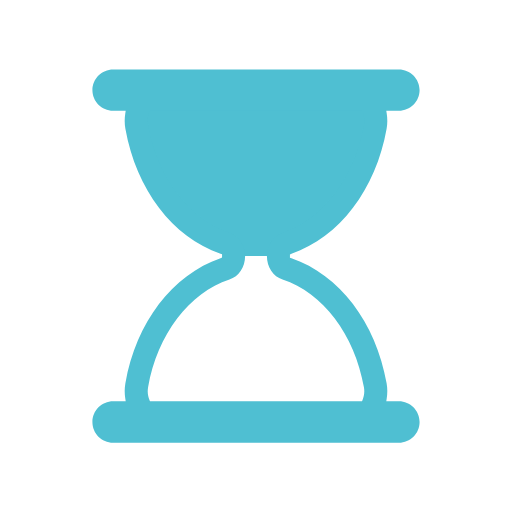
t = 0.00 s
t = 0.30 s: frame unchanged from t = 0.00 s, image omitted
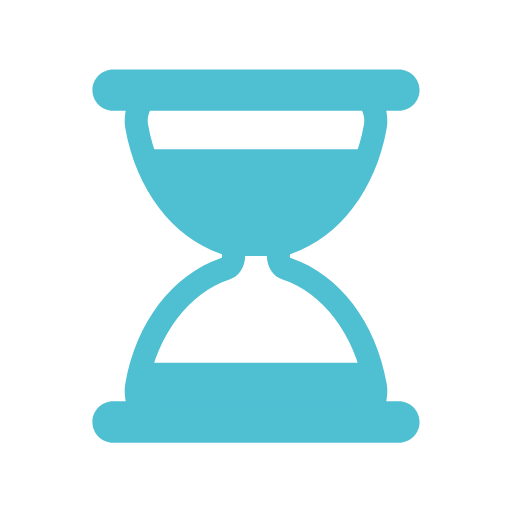
t = 0.45 s
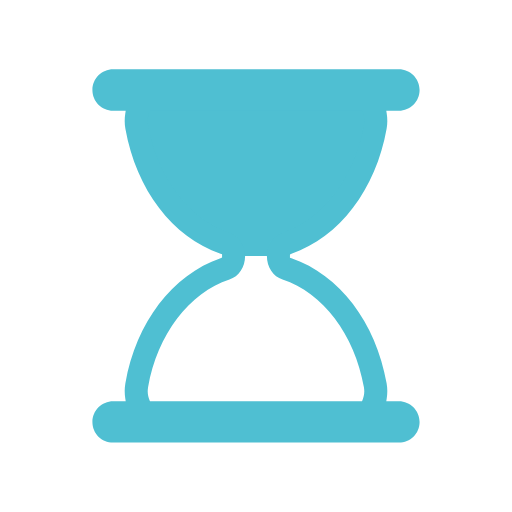
t = 0.75 s
t = 1.05 s: frame unchanged from t = 0.75 s, image omitted
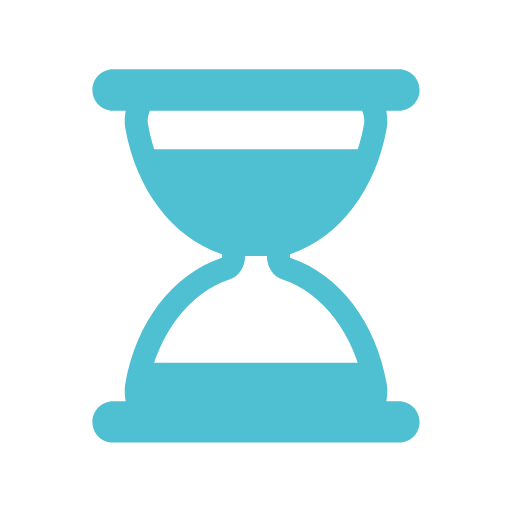
t = 1.20 s

The animated SVG that drew these frames (rendered in a browser with its animation timeline set to each time). Animation: 5 SMIL elements (animate=4,animateTransform=1); one cycle of 1.50 s, repeats indefinitely.

<svg width="48px"  height="48px"  xmlns="http://www.w3.org/2000/svg" viewBox="0 0 100 100" preserveAspectRatio="xMidYMid" class="lds-hourglass" style="background: none;"><defs><clipPath ng-attr-id="{{config.cpid}}" id="lds-hourglass-cpid-b46c6d6749b71"><rect x="0" y="0" width="100" height="50"><animate attributeName="y" calcMode="spline" values="0;50;0;0;0" keyTimes="0;0.4;0.5;0.9;1" dur="1.5" keySplines="0.3 0 1 0.7;0.3 0 1 0.7;0.3 0 1 0.7;0.3 0 1 0.7" begin="0s" repeatCount="indefinite"></animate><animate attributeName="height" calcMode="spline" values="50;0;0;50;50" keyTimes="0;0.4;0.5;0.9;1" dur="1.5" keySplines="0.3 0 1 0.7;0.3 0 1 0.7;0.3 0 1 0.7;0.3 0 1 0.7" begin="0s" repeatCount="indefinite"></animate></rect><rect x="0" y="50" width="100" height="0"><animate attributeName="y" calcMode="spline" values="100;50;50;50;50" keyTimes="0;0.4;0.5;0.9;1" dur="1.5" keySplines="0.3 0 1 0.7;0.3 0 1 0.7;0.3 0 1 0.7;0.3 0 1 0.7" begin="0s" repeatCount="indefinite"></animate><animate attributeName="height" calcMode="spline" values="0;50;50;0;0" keyTimes="0;0.4;0.5;0.9;1" dur="1.5" keySplines="0.3 0 1 0.7;0.3 0 1 0.7;0.3 0 1 0.7;0.3 0 1 0.7" begin="0s" repeatCount="indefinite"></animate></rect></clipPath></defs><g transform="translate(50,50)"><g transform="scale(0.9)"><g transform="translate(-50,-50)"><g transform="rotate(320 50 50)"><animateTransform attributeName="transform" type="rotate" calcMode="linear" values="0 50 50;0 50 50;180 50 50;180 50 50;360 50 50" keyTimes="0;0.4;0.5;0.9;1" dur="1.5s" begin="0s" repeatCount="indefinite"></animateTransform><path ng-attr-clip-path="url(#{{config.cpid}})" ng-attr-fill="{{config.sand}}" d="M54.864,50L54.864,50c0-1.291,0.689-2.412,1.671-2.729c9.624-3.107,17.154-12.911,19.347-25.296 c0.681-3.844-1.698-7.475-4.791-7.475H28.908c-3.093,0-5.472,3.631-4.791,7.475c2.194,12.385,9.723,22.189,19.347,25.296 c0.982,0.317,1.671,1.438,1.671,2.729v0c0,1.291-0.689,2.412-1.671,2.729C33.84,55.836,26.311,65.64,24.117,78.025 c-0.681,3.844,1.698,7.475,4.791,7.475h42.184c3.093,0,5.472-3.631,4.791-7.475C73.689,65.64,66.16,55.836,56.536,52.729 C55.553,52.412,54.864,51.291,54.864,50z" clip-path="url(#lds-hourglass-cpid-b46c6d6749b71)" fill="#4FBFD2"></path><path ng-attr-fill="{{config.frame}}" d="M81,81.5h-2.724l0.091-0.578c0.178-1.122,0.17-2.243-0.022-3.333C76.013,64.42,68.103,54.033,57.703,50.483l-0.339-0.116 v-0.715l0.339-0.135c10.399-3.552,18.31-13.938,20.642-27.107c0.192-1.089,0.2-2.211,0.022-3.333L78.276,18.5H81 c2.481,0,4.5-2.019,4.5-4.5S83.481,9.5,81,9.5H19c-2.481,0-4.5,2.019-4.5,4.5s2.019,4.5,4.5,4.5h2.724l-0.092,0.578 c-0.178,1.122-0.17,2.243,0.023,3.333c2.333,13.168,10.242,23.555,20.642,27.107l0.338,0.116v0.715l-0.338,0.135 c-10.4,3.551-18.31,13.938-20.642,27.106c-0.193,1.09-0.201,2.211-0.023,3.333l0.092,0.578H19c-2.481,0-4.5,2.019-4.5,4.5 s2.019,4.5,4.5,4.5h62c2.481,0,4.5-2.019,4.5-4.5S83.481,81.5,81,81.5z M73.14,81.191L73.012,81.5H26.988l-0.128-0.309 c-0.244-0.588-0.491-1.538-0.28-2.729c2.014-11.375,8.944-20.542,17.654-23.354c2.035-0.658,3.402-2.711,3.402-5.108 c0-2.398-1.368-4.451-3.403-5.108c-8.71-2.812-15.639-11.979-17.653-23.353c-0.211-1.191,0.036-2.143,0.281-2.731l0.128-0.308 h46.024l0.128,0.308c0.244,0.589,0.492,1.541,0.281,2.731c-2.015,11.375-8.944,20.541-17.654,23.353 c-2.035,0.658-3.402,2.71-3.402,5.108c0,2.397,1.368,4.45,3.403,5.108c8.71,2.812,15.64,11.979,17.653,23.354 C73.632,79.651,73.384,80.604,73.14,81.191z" fill="#4FBFD2"></path></g></g></g></g></svg>
